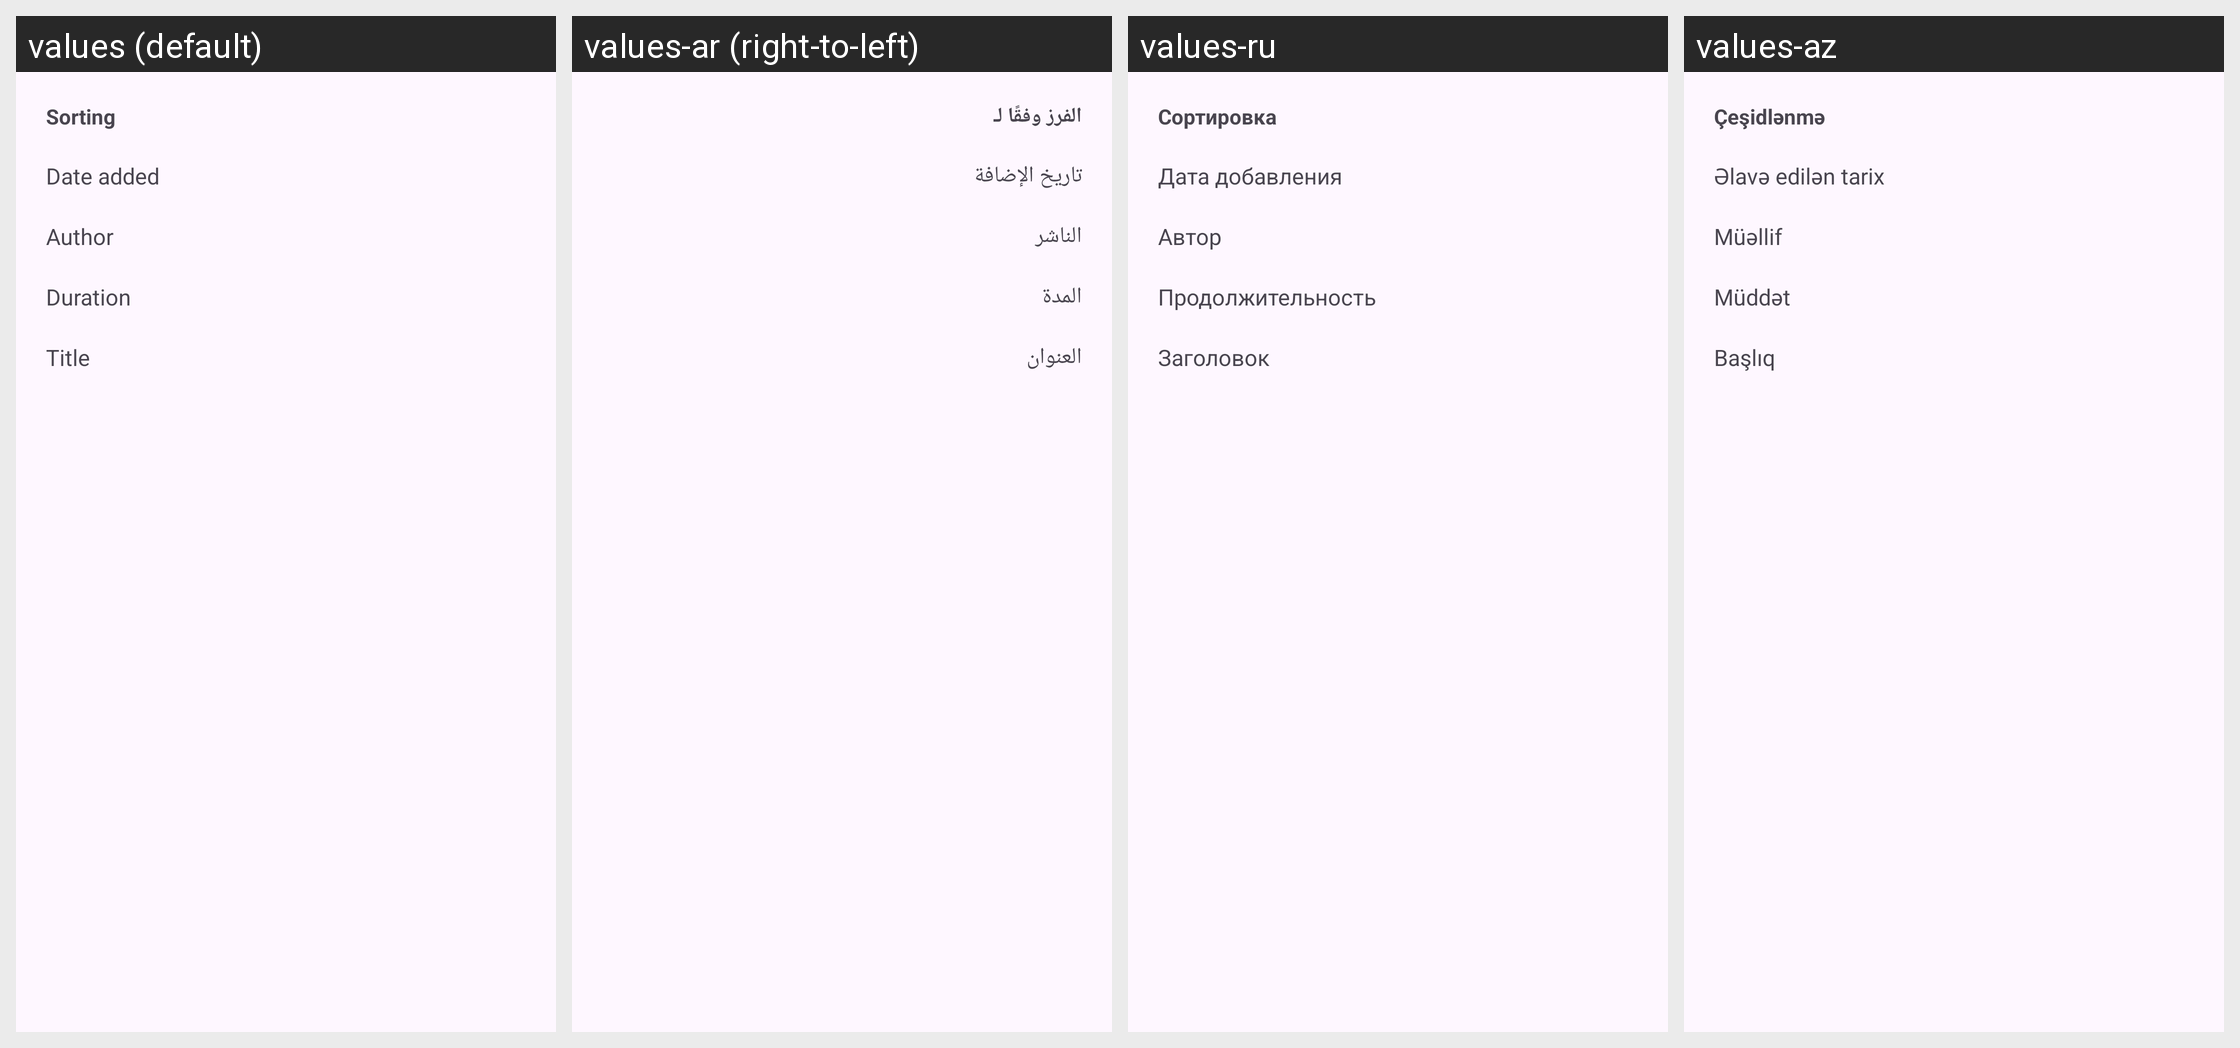

The Android screen above is rendered under several locales of the same app. Produce the string resources it draws, with the default and per-locale values.
Android screen res/layout/processing_sort_sheet.xml rendered under 4 locales, left to right: values (default), values-ar (right-to-left), values-ru, values-az. Device: Nexus 5 (rendered at 1080×1920; each locale shown at half size, 540×960, under a caption strip naming it); theme BaseTheme.
Other locales in the repository, not shown: values-arq, values-arz, values-as, values-bg, values-bn, values-bn-rIN, values-bs, values-ca, values-ckb, values-cs, values-de, values-el, values-enm, values-es, values-et, values-fa, values-fi, values-fil, values-fr, values-ha, values-hi, values-hr, values-hu, values-in, values-is, values-it, values-iw, values-ja, values-ji, values-jv, values-ka, values-kab, values-km, values-ko, values-kxm, values-lv, values-mk, values-ml, values-mr, values-mrh, values-ms, values-my, values-nb-rNO, values-nl, values-nn, values-or, values-pa, values-pl, values-pt, values-pt-rBR, values-ro, values-sa, values-si, values-sk, values-sl, values-so, values-sq-rAL, values-sr, values-sv, values-sw, values-ta, values-te, values-th, values-tr-rTR, values-tts, values-uk, values-ur, values-uz, values-vi, values-zh-rCN, values-zh-rTW.
Strings drawn on this screen, with the default value and each locale's value (text and hints the layout hard-codes, and strings that could not be matched under every locale, appear in the picture but are not listed):

sort_by
  values: Sorting
  values-ar: الفرز وفقًا لـ
  values-ru: Сортировка
  values-az: Çeşidlənmə

date_added
  values: Date added
  values-ar: تاريخ الإضافة
  values-ru: Дата добавления
  values-az: Əlavə edilən tarix

author
  values: Author
  values-ar: الناشر
  values-ru: Автор
  values-az: Müəllif

duration
  values: Duration
  values-ar: المدة
  values-ru: Продолжительность
  values-az: Müddət

title
  values: Title
  values-ar: العنوان
  values-ru: Заголовок
  values-az: Başlıq
